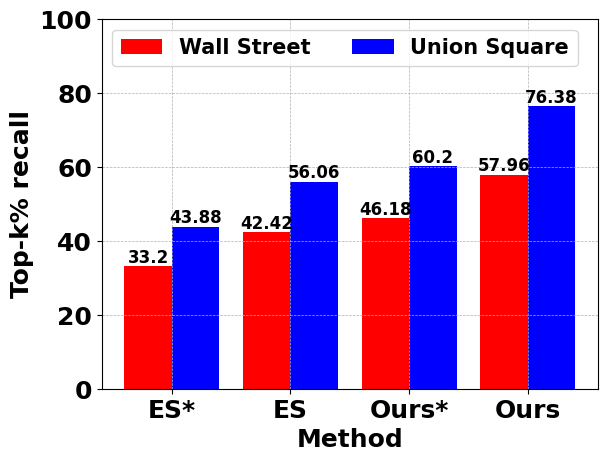

This figure's Python source: (Note: this script raises an exception after producing the figure.)
""" This file plots different kinds of bars presented in the paper """
import os
import sys
sys.path.append(os.getcwd())
import matplotlib.pyplot as plt
import numpy as np
plt.rc('font',family='Times New Roman') 
plt.rcParams["font.weight"] = "bold"
plt.rcParams["axes.labelweight"] = "bold"
plt.rcParams.update({"font.size":18})

if __name__ == "__main__":
    x = [1,2,3,4] 
    w = 0.4
    # y1 = [42.42,45.54,49.00,57.98]
    # y2 = [56.06,61.76,65.04,76.38] 
    # x_label=['ES','ES-Pol','SAFA','SAFA-Pol'] # compare aggregation and polar transform

    # y1 = [34.78, 46.18, 49.00, 57.98]
    # y2 = [46.58, 60.18, 65.04, 76.38] 
    # x_label=['SAFA*','SAFA-Pol*','SAFA','SAFA-Pol'] # compare optimizer

    y1 = [33.20, 42.42, 46.18, 57.96]
    y2 = [43.88, 56.06, 60.20, 76.38] 
    x_label=['ES*','ES','Ours*','Ours'] # compare optimizer
    
    # y1 = [50.58,50.58,52.88,60.66]
    # y2 = [80.58,80.58,80.66,82.96] 
    # x_label=['4','4,19','4,13,19','All'] # compare semantic type
    

    plt.bar(x, y1, width=w,color='red',label='Wall Street')
    plt.bar([i + w for i in x], y2, width=w, color='blue', label='Union Square')
    for x1,y1 in enumerate(y1):
        plt.text(x1+1, y1+1, y1,ha='center',fontsize=12)
    for x2,y2 in enumerate(y2):
        plt.text(x2+1+w,y2+1,y2,ha='center',fontsize=12)
    plt.xticks([i + w/2 for i in x], x_label)
    plt.xlabel('Method')
    plt.ylabel('Top-k% recall')
    plt.yticks(np.arange(0, 110, step=20))
    plt.legend(loc=2, ncol=2, fontsize=15)
    plt.grid(linestyle='dashed', linewidth=0.5)
    plt.savefig(os.path.join('results','chapter04','optimizer.pdf'),bbox_inches='tight') # change output file name here
    plt.show()


    
            






